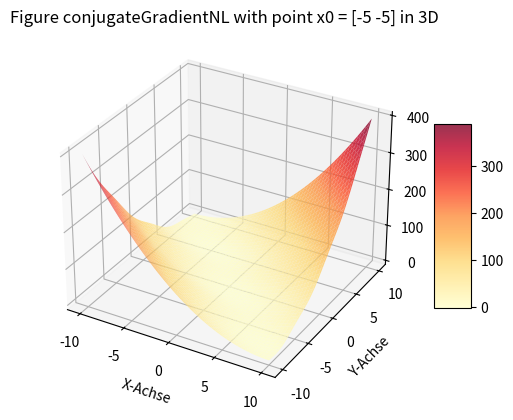
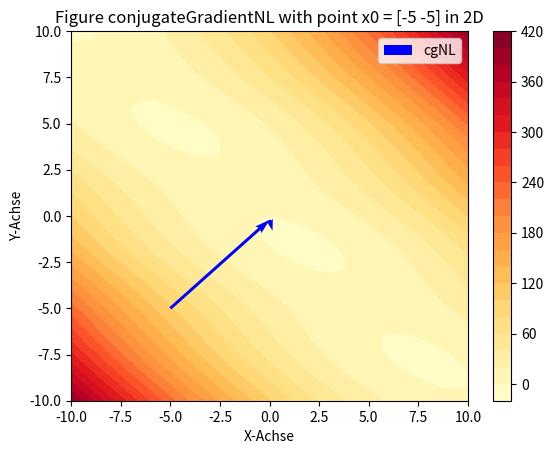

The matplotlib source for these figures, in order:
import numpy as np
import matplotlib.pyplot as plt
from matplotlib import cm

#%% implement as lamda functions

f = lambda x: (x[0] + x[1]) ** 2 + (np.sin(x[1]) * 3)
f_derivative = lambda x: np.array([(x[0] + x[1]) * 2, (x[0] + x[1]) * 2 + 3 * np.cos(x[1])])

#%%
#x0 = startvalue, A = spd-Matrix, a0 = Startingvalue

# see Algorithm 2.42 from lecture
def conjugateGradient(A, b, x0):   
    # initialise step
    n = np.shape(b)[0]
    xk = x0
    dk = rk = b - A@xk
    
    res = []
    res.append(xk)
    
    for k in range(n):#!!! We want k 0,..,n-1. so range must go til n
        # calculate step
        ak = np.inner(rk, dk) / np.inner(dk, A@dk)
        
        xk = xk + ak*dk
        res.append(xk)
        
        # prepare for next step
        if k < n-1:
            rk_plus1 = rk - ak* A@dk
            
            bk_plus1 = np.inner(rk_plus1, rk_plus1) / np.inner(rk, rk)
            
            dk = rk_plus1 + bk_plus1 * dk
            rk = rk_plus1
    
    return res

def conjugateGradientNL(x0, a0, o, e):
    # initialise step
    n = np.shape(x0)[0]
    xk = x0
    ak = a0
    dk = - f_derivative(xk)
    
    # for Armijo-Goldstein
    c1 = 0.1
    c2 = 0.9 # values from lecture
    
    res = []
    res.append(np.hstack((xk,f(xk))))
    
    for k in range(n):
        # calculate step
        xk_plus1 = xk + ak * dk
        
        # Armijo Goldstein
        Ek = ak * np.inner(-dk, dk) #!!!Is this right for pk (dk)?
        Dk = f(xk_plus1) - f(xk)
        while not c1*Ek > Dk > c2*Ek:
            ak = o * ak
            xk_plus1 = xk + ak * dk
            Ek = ak * np.inner(-dk, dk)
            Dk = f(xk_plus1) - f(xk)
        
        # prepare for next step
        if k < n-1:
            df_xkplus1 = - f_derivative(xk_plus1)
            df_xk = - f_derivative(xk)
            
            bk_plus1 = np.inner(df_xkplus1, df_xkplus1) / np.inner(df_xk, df_xk)
            dk = df_xkplus1 + bk_plus1 * dk
            
        xk = xk_plus1
        res.append(np.hstack((xk,f(xk))))
        
    return np.array(res)
#%% Test for conjugateGradient
A = np.array([[3, 2], [2, 6]])
b = np.array([2, -8])
x0 = np.array([-2, 2])

print(conjugateGradient(A, b, x0))
print('x* = ' + str(conjugateGradient(A, b, x0)[-1]))


#%% visualisation: 
plt.close('all')

# construct x- & y-Values
x_values = np.linspace(-10, 10, 100)
y_values = np.linspace(-10, 10, 100)
x_grid, y_grid = np.meshgrid(x_values, y_values)

# Define the starting points and functions
x0 = np.array([-5, -5])
a0 = 1;
o = 0.5
e = 1e-2

     
# Calculate z according to x- & y-Values
z_grid = np.array([[f(np.array([x, y])) for x in x_values] for y in y_values])

# Draw 3D-Surface
fig = plt.figure()
ax1 = fig.add_subplot(111, projection='3d')
surf = ax1.plot_surface(x_grid, y_grid, z_grid, cmap=cm.YlOrRd, alpha=0.8)

fig.colorbar(surf, shrink=0.5, aspect=5)
             
# Labels
plt.title(f'Figure conjugateGradientNL with point x0 = {x0} in 3D' )
ax1.set_xlabel('X-Achse')
ax1.set_ylabel('Y-Achse')
ax1.set_zlabel('Z-Achse')

fig2, ax2 = plt.subplots()
contour = ax2.contourf(x_grid, y_grid, z_grid, cmap=cm.YlOrRd, levels=20)
fig2.colorbar(contour)

cgNL_points = conjugateGradientNL(x0, a0, o, e)
drc = np.diff(cgNL_points, axis=0)
ax2.quiver(cgNL_points[:-1,0], cgNL_points[:-1,1], drc[:,0], drc[:,1], color='blue', angles='xy', scale_units='xy', scale=1, label='cgNL')

plt.title(f'Figure conjugateGradientNL with point x0 = {x0} in 2D')
ax2.set_xlabel('X-Achse')
ax2.set_ylabel('Y-Achse')

ax2.legend()

plt.show()

print('x* in cgNL = ' + str(cgNL_points[-1]))

#%%
"""
    TODO:
        - Use Armijo-Goldstein instead of o for conjugateGradientNL
        - Fis visualisation
        - Implement the  print(conjugateGradient(A, b, x0)) better
        """

